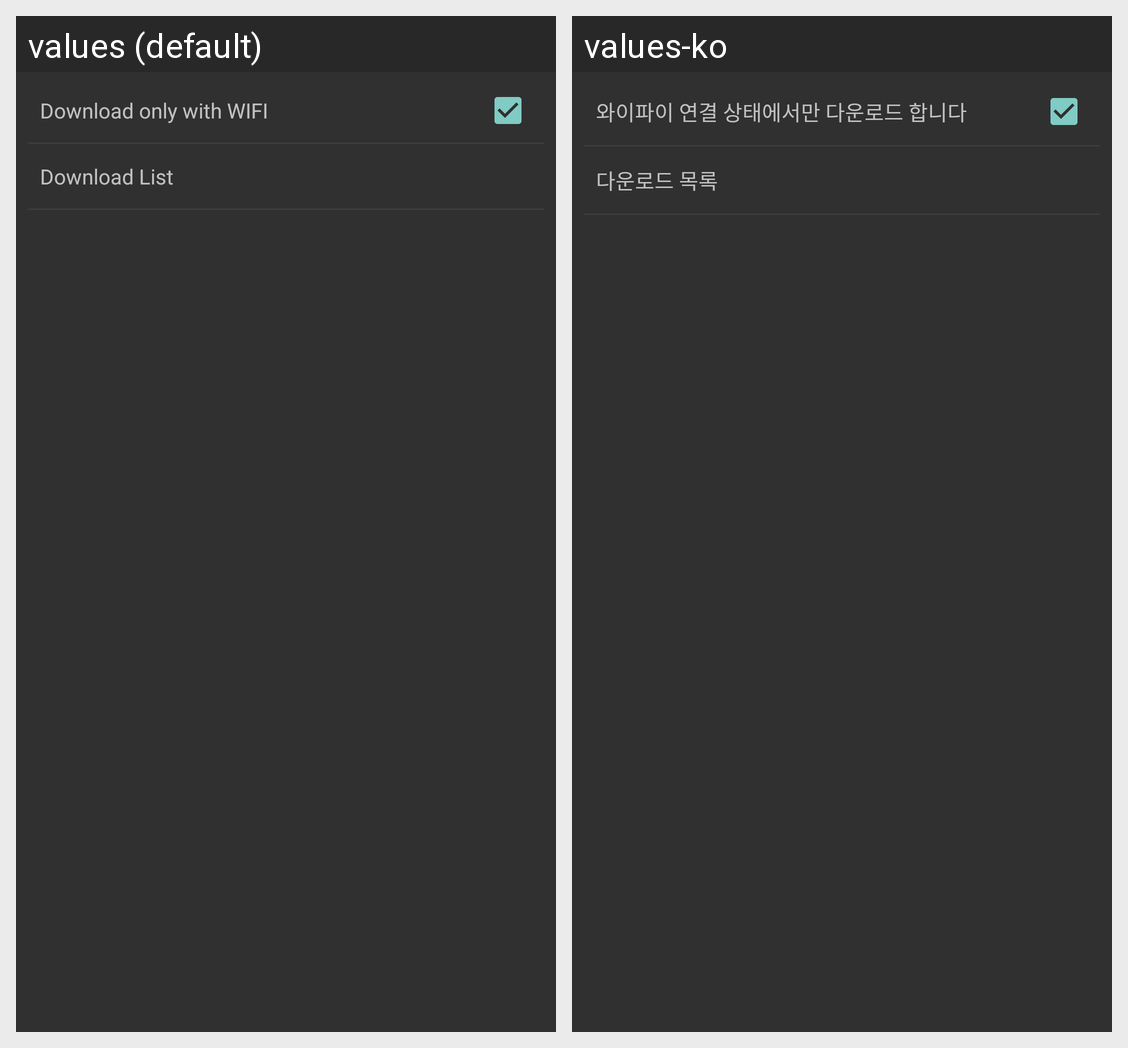

Locale-by-locale string values for the Android screen shown in this grid:
Android screen res/layout/fragment_setting.xml rendered under 2 locales, left to right: values (default), values-ko. Device: Nexus 5 (rendered at 1080×1920; each locale shown at half size, 540×960, under a caption strip naming it); theme Theme.AppCompat.NoActionBar.
Strings drawn on this screen, with the default value and each locale's value (text and hints the layout hard-codes, and strings that could not be matched under every locale, appear in the picture but are not listed):

setting_download_only_wifi
  values: Download only with WIFI
  values-ko: 와이파이 연결 상태에서만 다운로드 합니다

setting_download_list
  values: Download List
  values-ko: 다운로드 목록
